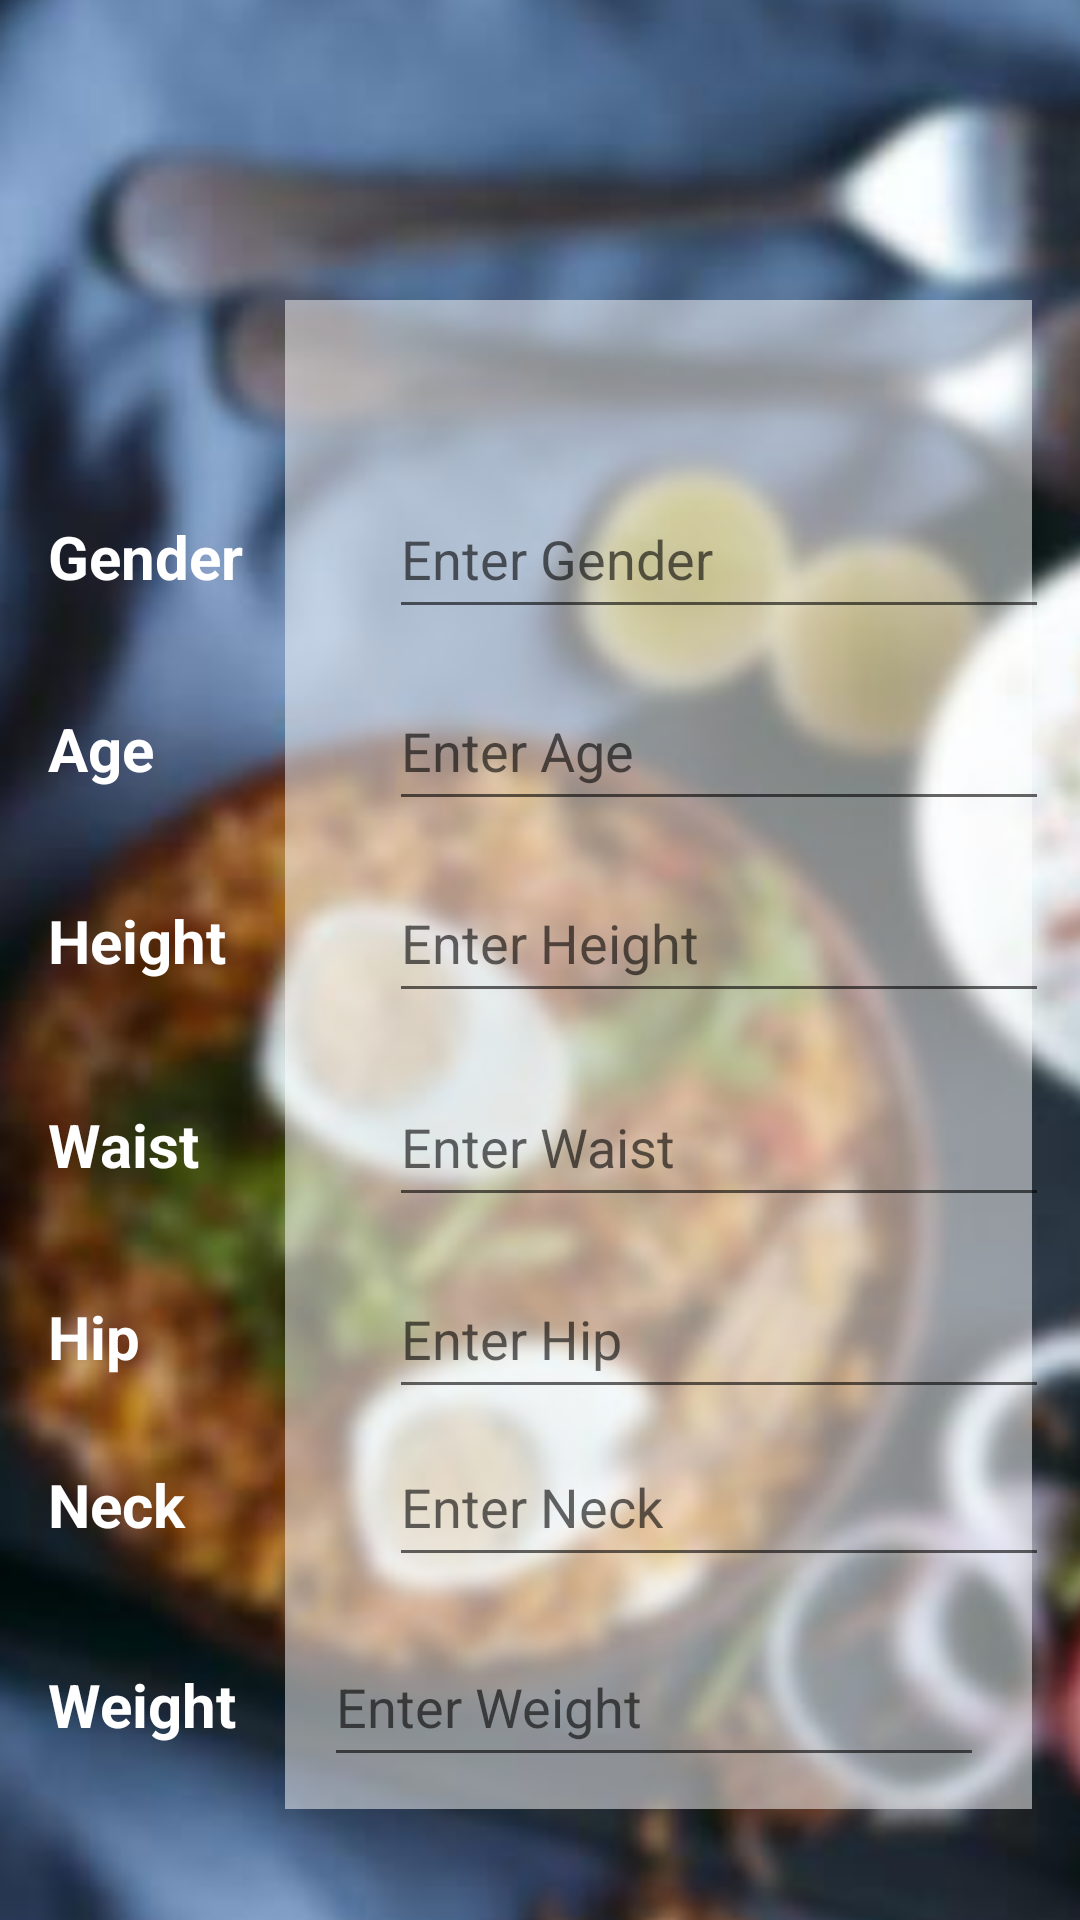

Write the Android layout XML for this screen, with the resource values it uses.
<!-- AndroidManifest.xml: application theme Theme.Healthify -->
<!-- res/layout/activity_form_file.xml -->
<?xml version="1.0" encoding="utf-8"?>
<androidx.constraintlayout.widget.ConstraintLayout xmlns:android="http://schemas.android.com/apk/res/android"
    xmlns:app="http://schemas.android.com/apk/res-auto"
    xmlns:tools="http://schemas.android.com/tools"
    android:layout_width="match_parent"
    android:layout_height="match_parent"
    tools:context=".BodyFat.FormFile">

    <com.google.android.material.appbar.AppBarLayout
        android:id="@+id/appBarLayout"
        android:layout_width="match_parent"
        android:layout_height="wrap_content"
        tools:ignore="MissingConstraints">

        <com.google.android.material.appbar.MaterialToolbar
            android:id="@+id/topAppBar"
            style="@style/ThemeOverlay.MaterialComponents.Toolbar.Primary"
            android:layout_width="match_parent"
            android:layout_height="?attr/actionBarSize"
            android:background="#034c81"
            app:title="Body Fat Calculator"
            app:titleTextColor="@color/white" />
    </com.google.android.material.appbar.AppBarLayout>

    <ImageView
        android:id="@+id/imageView"
        android:layout_width="1299dp"
        android:layout_height="1390dp"
        android:background="@android:drawable/alert_dark_frame"
        app:layout_constraintBottom_toBottomOf="parent"
        app:layout_constraintEnd_toEndOf="parent"
        app:layout_constraintHorizontal_bias="0.286"
        app:layout_constraintStart_toStartOf="parent"
        app:layout_constraintTop_toBottomOf="@+id/appBarLayout"
        app:layout_constraintVertical_bias="0.427"
        app:srcCompat="@drawable/meal" />

    <TextView
        android:id="@+id/Gender"
        android:layout_width="100dp"
        android:layout_height="40dp"
        android:layout_marginStart="16dp"
        android:layout_marginLeft="16dp"
        android:layout_marginTop="116dp"
        android:text="@string/Gender"
        android:textColor="@color/white"
        android:textSize="20sp"
        android:textStyle="bold"
        app:layout_constraintStart_toStartOf="parent"
        app:layout_constraintTop_toBottomOf="@+id/appBarLayout" />

    <View
        android:id="@+id/view"
        android:layout_width="249dp"
        android:layout_height="503dp"
        android:layout_marginTop="44dp"
        android:layout_marginEnd="16dp"
        android:layout_marginRight="16dp"
        android:alpha="0.5"
        android:background="@color/white"
        app:layout_constraintEnd_toEndOf="parent"
        app:layout_constraintTop_toBottomOf="@+id/appBarLayout" />

    <Button
        android:id="@+id/Update_btn"
        android:layout_width="wrap_content"
        android:layout_height="wrap_content"
        android:layout_marginTop="36dp"
        android:onClick="openFormResult"
        android:text="@string/cal_btn"
        app:backgroundTint="@color/blue2"
        app:layout_constraintBottom_toBottomOf="parent"
        app:layout_constraintEnd_toEndOf="parent"
        app:layout_constraintStart_toStartOf="parent"
        app:layout_constraintTop_toBottomOf="@+id/view"
        app:layout_constraintVertical_bias="0.0" />

    <EditText
        android:id="@+id/et_hip"
        android:layout_width="220dp"
        android:layout_height="50dp"
        android:ems="10"
        android:hint="@string/et_hip"
        android:inputType="numberDecimal"
        app:layout_constraintBaseline_toBaselineOf="@+id/Hip"
        app:layout_constraintEnd_toEndOf="parent"
        app:layout_constraintHorizontal_bias="0.573"
        app:layout_constraintStart_toEndOf="@+id/Hip" />

    <EditText
        android:id="@+id/et_age"
        android:layout_width="220dp"
        android:layout_height="50dp"
        android:ems="10"
        android:hint="@string/et_age"
        android:inputType="numberDecimal"
        android:textColor="#37474F"
        app:layout_constraintBaseline_toBaselineOf="@+id/Age"
        app:layout_constraintEnd_toEndOf="parent"
        app:layout_constraintHorizontal_bias="0.573"
        app:layout_constraintStart_toEndOf="@+id/Age" />

    <EditText
        android:id="@+id/et_height"
        android:layout_width="220dp"
        android:layout_height="50dp"
        android:ems="10"
        android:hint="@string/et_height"
        android:inputType="numberDecimal"
        app:layout_constraintBaseline_toBaselineOf="@+id/Height"
        app:layout_constraintEnd_toEndOf="parent"
        app:layout_constraintHorizontal_bias="0.573"
        app:layout_constraintStart_toEndOf="@+id/Height" />

    <EditText
        android:id="@+id/et_waist"
        android:layout_width="220dp"
        android:layout_height="50dp"
        android:ems="10"
        android:hint="@string/et_waist"
        android:inputType="numberDecimal"
        app:layout_constraintBaseline_toBaselineOf="@+id/waist"
        app:layout_constraintEnd_toEndOf="parent"
        app:layout_constraintHorizontal_bias="0.573"
        app:layout_constraintStart_toEndOf="@+id/waist" />

    <EditText
        android:id="@+id/et_weight"
        android:layout_width="220dp"
        android:layout_height="50dp"
        android:layout_marginEnd="32dp"
        android:layout_marginRight="32dp"
        android:ems="10"
        android:hint="@string/et_weight"
        android:inputType="numberDecimal"
        app:layout_constraintBaseline_toBaselineOf="@+id/Weight"
        app:layout_constraintEnd_toEndOf="parent"
        app:layout_constraintHorizontal_bias="1.0"
        app:layout_constraintStart_toEndOf="@+id/Weight" />

    <TextView
        android:id="@+id/Age"
        android:layout_width="100dp"
        android:layout_height="40dp"
        android:layout_marginStart="16dp"
        android:layout_marginLeft="16dp"
        android:layout_marginTop="24dp"
        android:text="@string/Age"
        android:textColor="@color/white"
        android:textSize="20sp"
        android:textStyle="bold"
        app:layout_constraintStart_toStartOf="parent"
        app:layout_constraintTop_toBottomOf="@+id/Gender" />

    <TextView
        android:id="@+id/Height"
        android:layout_width="100dp"
        android:layout_height="40dp"
        android:layout_marginStart="16dp"
        android:layout_marginLeft="16dp"
        android:layout_marginTop="24dp"
        android:text="@string/Height"
        android:textColor="@color/white"
        android:textSize="20sp"
        android:textStyle="bold"
        app:layout_constraintStart_toStartOf="parent"
        app:layout_constraintTop_toBottomOf="@+id/Age" />

    <TextView
        android:id="@+id/waist"
        android:layout_width="100dp"
        android:layout_height="40dp"
        android:layout_marginStart="16dp"
        android:layout_marginLeft="16dp"
        android:layout_marginTop="28dp"
        android:text="@string/waist"
        android:textColor="@color/white"
        android:textSize="20sp"
        android:textStyle="bold"
        app:layout_constraintStart_toStartOf="parent"
        app:layout_constraintTop_toBottomOf="@+id/Height" />

    <TextView
        android:id="@+id/Hip"
        android:layout_width="100dp"
        android:layout_height="40dp"
        android:layout_marginStart="16dp"
        android:layout_marginLeft="16dp"
        android:layout_marginTop="24dp"
        android:text="@string/Hip"
        android:textColor="@color/white"
        android:textSize="20sp"
        android:textStyle="bold"
        app:layout_constraintStart_toStartOf="parent"
        app:layout_constraintTop_toBottomOf="@+id/waist" />

    <TextView
        android:id="@+id/Neck"
        android:layout_width="100dp"
        android:layout_height="40dp"
        android:layout_marginStart="16dp"
        android:layout_marginLeft="16dp"
        android:layout_marginTop="16dp"
        android:text="@string/Neck"
        android:textColor="@color/white"
        android:textSize="20sp"
        android:textStyle="bold"
        app:layout_constraintStart_toStartOf="parent"
        app:layout_constraintTop_toBottomOf="@+id/Hip" />

    <TextView
        android:id="@+id/Weight"
        android:layout_width="100dp"
        android:layout_height="40dp"
        android:layout_marginStart="16dp"
        android:layout_marginLeft="16dp"
        android:layout_marginTop="24dp"
        android:text="@string/Weight"
        android:textColor="@color/white"
        android:textSize="20sp"
        android:textStyle="bold"
        app:layout_constraintBottom_toTopOf="@+id/Update_btn"
        app:layout_constraintStart_toStartOf="parent"
        app:layout_constraintTop_toBottomOf="@+id/Neck"
        app:layout_constraintVertical_bias="0.06" />

    <EditText
        android:id="@+id/et_neck"
        android:layout_width="220dp"
        android:layout_height="50dp"
        android:ems="10"
        android:hint="@string/et_neck"
        android:inputType="numberDecimal"
        app:layout_constraintBaseline_toBaselineOf="@+id/Neck"
        app:layout_constraintEnd_toEndOf="parent"
        app:layout_constraintHorizontal_bias="0.573"
        app:layout_constraintStart_toEndOf="@+id/Neck" />

    <EditText
        android:id="@+id/et_gender"
        android:layout_width="220dp"
        android:layout_height="50dp"
        android:ems="10"
        android:hint="@string/et_gender"
        android:inputType="textPersonName"
        app:layout_constraintBaseline_toBaselineOf="@+id/Gender"
        app:layout_constraintEnd_toEndOf="parent"
        app:layout_constraintHorizontal_bias="0.573"
        app:layout_constraintStart_toEndOf="@+id/Gender" />

</androidx.constraintlayout.widget.ConstraintLayout>
<!-- resources referenced by this layout -->
<resources>
  <color name="blue2">#03A9F4</color>
  <color name="white">#FFFFFFFF</color>
  <!-- drawable meal: jpg bitmap (drawable, 49327 bytes) -->
  <string name="Age">Age</string>
  <string name="Gender">Gender</string>
  <string name="Height">Height</string>
  <string name="Hip">Hip</string>
  <string name="Neck">Neck</string>
  <string name="Weight">Weight</string>
  <string name="cal_btn">Calculate</string>
  <string name="et_age">Enter Age</string>
  <string name="et_gender">Enter Gender</string>
  <string name="et_height">Enter Height</string>
  <string name="et_hip">Enter Hip</string>
  <string name="et_neck">Enter Neck</string>
  <string name="et_waist">Enter Waist</string>
  <string name="et_weight">Enter Weight</string>
  <string name="waist">Waist</string>
  <style name="Theme.Healthify" parent="Theme.MaterialComponents.DayNight.DarkActionBar">
          
          <item name="colorPrimary">#034C81</item>
          <item name="colorPrimaryVariant">@color/purple_700</item>
          <item name="colorOnPrimary">@color/white</item>
          
          <item name="colorSecondary">@color/teal_200</item>
          <item name="colorSecondaryVariant">@color/teal_700</item>
          <item name="colorOnSecondary">@color/black</item>
          
          <item name="android:statusBarColor" tools:targetApi="l">?attr/colorPrimaryVariant</item>
          
      </style>
  <color name="purple_700">#FF3700B3</color>
  <color name="teal_200">#FF03DAC5</color>
  <color name="teal_700">#FF018786</color>
  <color name="black">#FF000000</color>
</resources>
